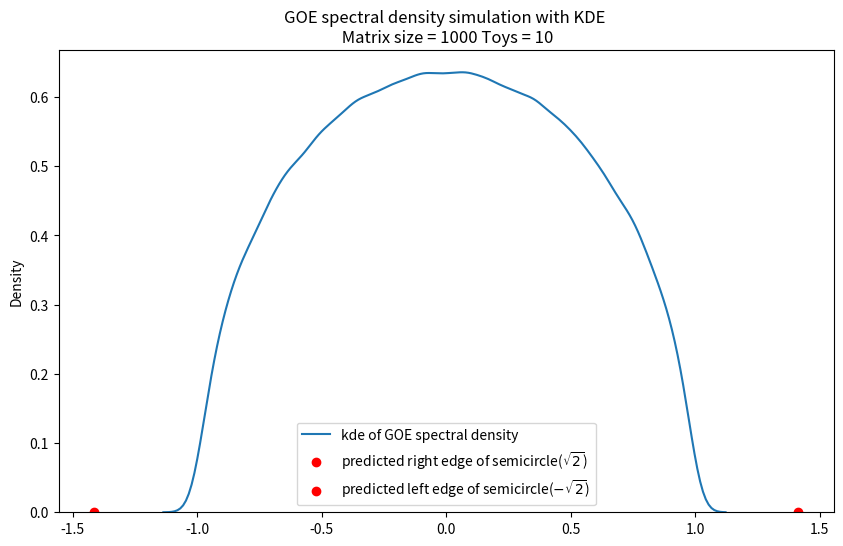

This figure's Python source:
import numpy as np 
import matplotlib.pyplot as plt
from scipy.stats import norm
import seaborn as sns

def gaussian_orthogonal_ensemble(N):
    H = np.random.normal(0,1/np.sqrt(2*N), (N,N))
    np.fill_diagonal(H,0)
    H = H + np.diag(np.random.normal(0,1/np.sqrt(N),N))
    H_symmetry = (H+H.T)/2
    return H_symmetry

def simulazione_montecarlo(N,n):
    autovalori_tot = []
    for i in range(n):
        H = gaussian_orthogonal_ensemble(N)
        autovalori, autovettori = np.linalg.eig(H)
        autovalori_tot.extend(autovalori)

    fig = plt.figure(figsize=(10,6))
    plt.title(f'GOE spectral density simulation with KDE \n Matrix size = {N} Toys = {n}')
    sns.kdeplot(autovalori_tot, bw_adjust=0.5, label = 'kde of GOE spectral density' )
    plt.scatter(np.sqrt(2), 0, color = 'red', label=r'predicted right edge of semicircle($\sqrt{2}$)')
    plt.scatter(-np.sqrt(2), 0, color = 'red', label=r'predicted left edge of semicircle($-\sqrt{2}$)')
    plt.legend()
    plt.show()

simulazione_montecarlo(1000, 10 )
